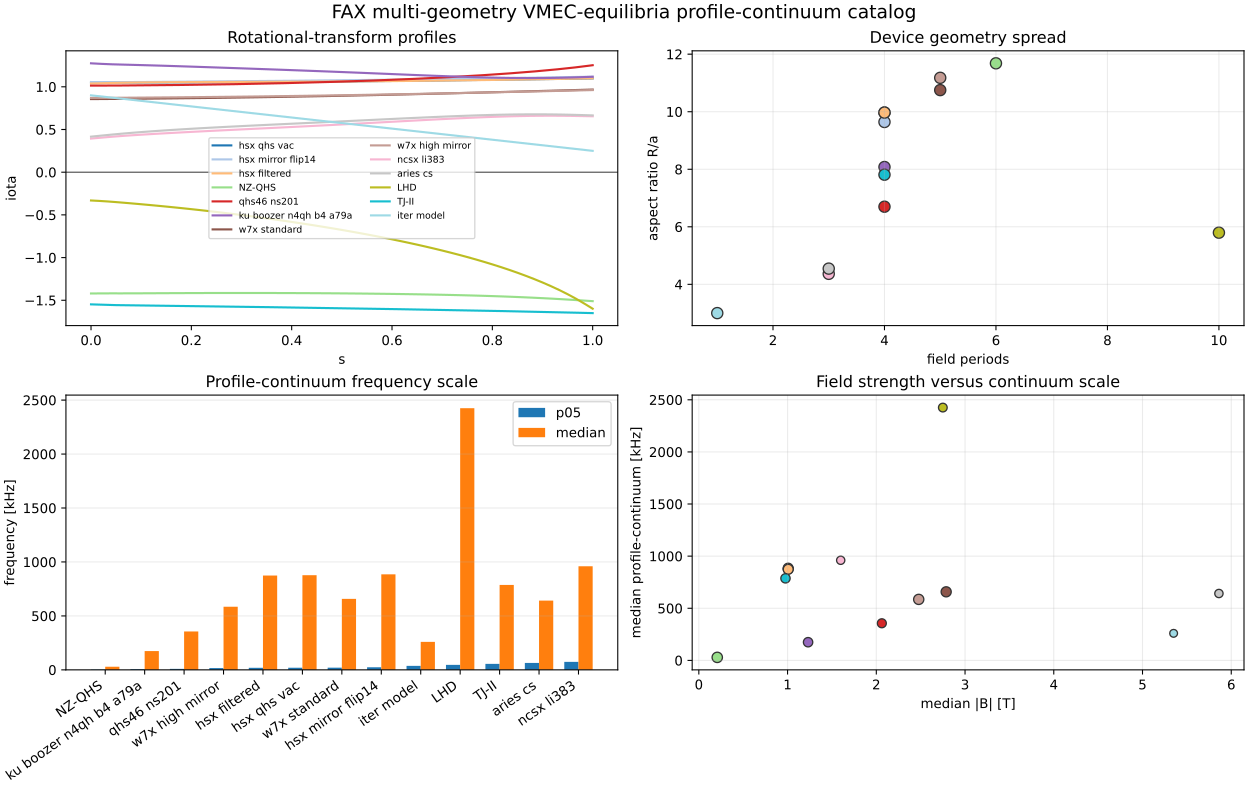

The table this chart was drawn from, first rows:
case_id, family, field_periods, radial_points, major_radius_m, minor_radius_m, aspect_ratio, iota_min, iota_max, iota_edge, median_b_tesla, continuum_p05_khz, continuum_median_khz, wout, vmec_input
hsx_qhs_vac, HSX, 4, 301, 1.211, 0.1215, 9.969, 1.049, 1.098, 1.098, 1.007, 19.69, 877.1, vmec_equilibria/HSX/QHS_vac/wout_HSX_QHS…, 
hsx_mirror_flip14, HSX, 4, 201, 1.202, 0.1246, 9.643, 1.055, 1.119, 1.119, 1.007, 24.17, 885.2, vmec_equilibria/HSX/Mirror_flip14/wout_M…, 
hsx_filtered, HSX, 4, 101, 1.211, 0.1215, 9.969, 1.038, 1.099, 1.099, 1.007, 19.42, 873.9, vmec_equilibria/HSX/filtered_to_remove_m…, vmec_equilibria/HSX/filtered_to_remove_m…
nuhrenberg_zille_qhs_ns51, Nuhrenberg-Zille, 6, 51, 10.92, 0.9351, 11.68, -1.51, -1.414, -1.51, 0.2077, 2.82, 28.99, vmec_equilibria/NuhrenbergZille_1988_QHS…, vmec_equilibria/NuhrenbergZille_1988_QHS…
qhs46_ns201, QHS46, 4, 201, 6.024, 0.8993, 6.698, 1.014, 1.253, 1.253, 2.062, 9.015, 356.1, vmec_equilibria/QHS46/ns201/wout_qhs46_n…, vmec_equilibria/QHS46/ns201/input.qhs46_…
ku_boozer_n4qh_b4_a79a, Ku-Boozer, 4, 49, 7.835, 0.97, 8.077, 1.102, 1.275, 1.118, 1.231, 6.989, 174.4, vmec_equilibria/KuBoozer_2011_NuclFusion…, vmec_equilibria/KuBoozer_2011_NuclFusion…
w7x_standard, W7-X, 5, 99, 5.512, 0.5127, 10.75, 0.8563, 0.9676, 0.9676, 2.787, 20.41, 657.8, vmec_equilibria/W7-X/Standard/wout.nc, vmec_equilibria/W7-X/Standard/input.txt
w7x_high_mirror, W7-X, 5, 99, 5.487, 0.4909, 11.18, 0.87, 0.9618, 0.9618, 2.478, 16.95, 585.2, vmec_equilibria/W7-X/HighMirror/wout.nc, vmec_equilibria/W7-X/HighMirror/input.tx…
ncsx_li383, NCSX, 3, 49, 1.422, 0.3258, 4.365, 0.3937, 0.6611, 0.6547, 1.599, 74.26, 960.4, vmec_equilibria/NCSX/li383_1.4m/wout_li3…, vmec_equilibria/NCSX/li383_1.4m/input.li…
aries_cs, ARIES-CS, 3, 49, 7.75, 1.704, 4.547, 0.4162, 0.6777, 0.6652, 5.861, 64.26, 641.7, vmec_equilibria/ARIES-CS/n3are_R7.75B5.7…, vmec_equilibria/ARIES-CS/n3are_R7.75B5.7…
lhd_090493t2330, LHD, 10, 61, 3.702, 0.6387, 5.796, -1.599, -0.3312, -1.599, 2.75, 46.6, 2425, vmec_equilibria/LHD/090493t2330/wout_LHD…, 
tjii_100_44_64, TJ-II, 4, 141, 1.504, 0.1926, 7.811, -1.65, -1.548, -1.65, 0.9765, 55.65, 787.1, vmec_equilibria/TJ-II/100_44_64_0/wout_1…, vmec_equilibria/TJ-II/100_44_64_0/input.…
iter_model, ITER, 1, 201, 6, 2.0, 3, 0.25, 0.9, 0.25, 5.35, 37, 259.7, vmec_equilibria/ITER_model/ns201/wout_IT…, vmec_equilibria/ITER_model/ns201/input.I…
